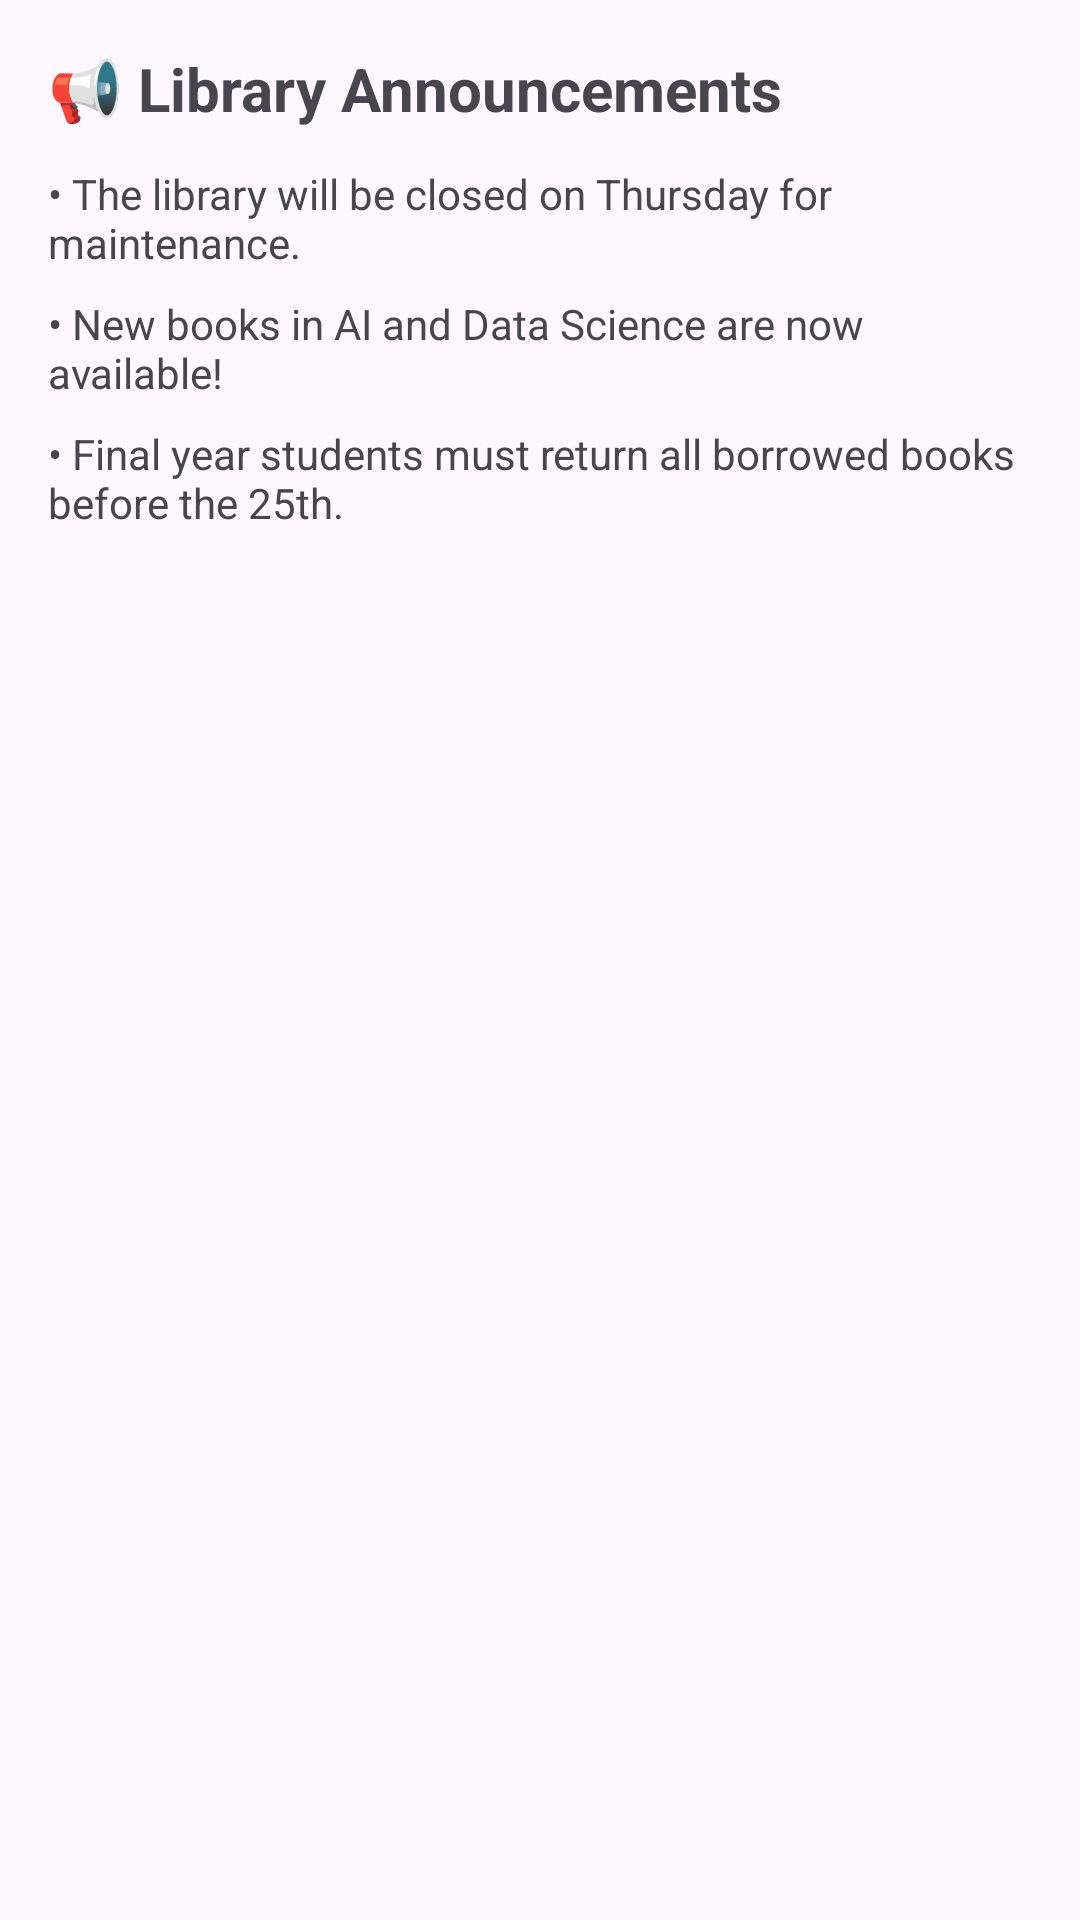

Reconstruct the res/layout file that produces this screen, plus the resources it refers to.
<!-- AndroidManifest.xml: application theme Theme._12122028_1220848_CourseProject -->
<!-- res/layout/fragment_dashboard.xml -->
<?xml version="1.0" encoding="utf-8"?>
<ScrollView xmlns:android="http://schemas.android.com/apk/res/android"
    android:layout_width="match_parent"
    android:layout_height="wrap_content"
    android:padding="16dp">

    <LinearLayout
        android:layout_width="match_parent"
        android:layout_height="wrap_content"
        android:orientation="vertical">

        <TextView
            android:id="@+id/announcementTitle"
            android:layout_width="wrap_content"
            android:layout_height="wrap_content"
            android:text="📢 Library Announcements"
            android:textSize="20sp"
            android:textStyle="bold"
            android:layout_marginBottom="12dp" />

        <TextView
            android:layout_width="match_parent"
            android:layout_height="wrap_content"
            android:text="• The library will be closed on Thursday for maintenance."
            android:paddingBottom="8dp" />

        <TextView
            android:layout_width="match_parent"
            android:layout_height="wrap_content"
            android:text="• New books in AI and Data Science are now available!"
            android:paddingBottom="8dp" />

        <TextView
            android:layout_width="match_parent"
            android:layout_height="wrap_content"
            android:text="• Final year students must return all borrowed books before the 25th."
            android:paddingBottom="8dp" />

    </LinearLayout>
</ScrollView>
<!-- resources referenced by this layout -->
<resources>
  <style name="Theme._12122028_1220848_CourseProject" parent="Theme.Material3.DayNight.NoActionBar">
          
      </style>
</resources>
